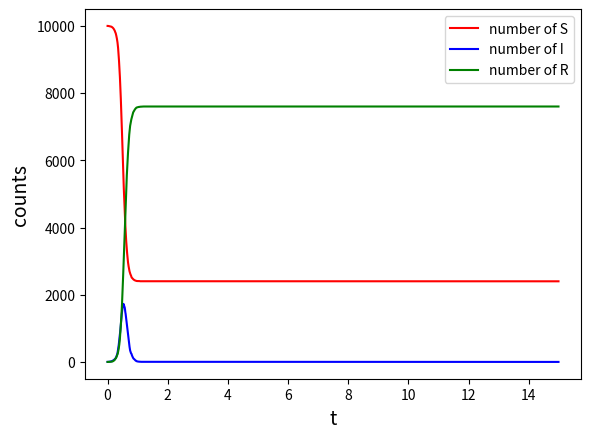

The matplotlib source for this figure:
# -*- coding: utf-8 -*-
"""
Created on Wed May 18 12:29:39 2022

@author: sjtu
"""
import numpy as np
import matplotlib.pyplot as plt
import random

lamb2=7.13371381e-02
lamb3=3.21085908e-26
g1=0.12235982
g2=0.02209517
Ni=2510
tot=10000
Sarr=[]
Iarr=[]
Rarr=[]
S,I,R=tot-1,1,0
time = np.arange(0, 15, 0.01)
for simnumb in time:
    Sarr.append(S)
    Iarr.append(I)
    Rarr.append(R)
    ds,di=0,0
    for n in range(S):
        p = random.random()
        sr=I/Ni
        ptmp=lamb2*sr+lamb3*sr*sr
        if p < ptmp:
            ds += 1
    S-=ds
    for n in range(I):
        p = random.random()
        rr=R/Ni
        ptmp=g1+g2*rr
        if p < ptmp:
            di += 1
    I=I+ds-di
    R+=di
plt.plot(time,Sarr, linestyle='-', color='red', label='number of S')
plt.plot(time,Iarr, linestyle='-', color='blue', label='number of I')
plt.plot(time,Rarr, linestyle='-', color='green', label='number of R')
plt.legend()
plt.xlabel('t', fontsize=14)
plt.ylabel('counts', fontsize=14)
plt.show()